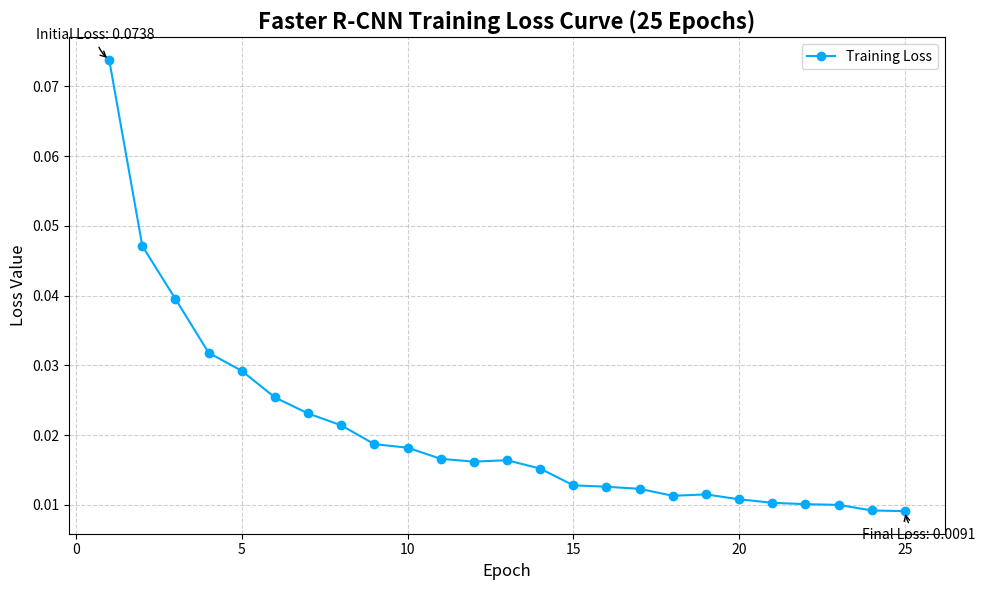

The matplotlib source for this figure:
import matplotlib.pyplot as plt
import numpy as np
import os

# --- Loss Data from Your Training Log ---
# This data is manually copied from the output of your completed 25-epoch run.
# A real training script would save this data automatically to a log file.
LOSS_VALUES = [
    0.0738, 0.0471, 0.0395, 0.0318, 0.0292, 0.0254, 0.0231, 0.0214, 0.0187,
    0.0182, 0.0166, 0.0162, 0.0164, 0.0152, 0.0128, 0.0126, 0.0123, 0.0113,
    0.0115, 0.0108, 0.0103, 0.0101, 0.0100, 0.0092, 0.0091
]
NUM_EPOCHS = len(LOSS_VALUES)
OUTPUT_DIR = './plots'

def plot_training_loss():
    """Generates and saves a plot of the training loss over epochs."""
    
    os.makedirs(OUTPUT_DIR, exist_ok=True)
    
    # Create the x-axis labels (Epochs 1 to 25)
    epochs = np.arange(1, NUM_EPOCHS + 1)
    
    # Initialize the figure and axes
    plt.figure(figsize=(10, 6))
    
    # Plot the data
    plt.plot(epochs, LOSS_VALUES, marker='o', linestyle='-', color='#00aaff', label='Training Loss')
    
    # Add title and labels
    plt.title('Faster R-CNN Training Loss Curve (25 Epochs)', fontsize=16, fontweight='bold')
    plt.xlabel('Epoch', fontsize=12)
    plt.ylabel('Loss Value', fontsize=12)
    
    # Add grid lines for readability
    plt.grid(True, linestyle='--', alpha=0.6)
    
    # Highlight the convergence with annotations
    plt.annotate(
        f'Initial Loss: {LOSS_VALUES[0]}', 
        (epochs[0], LOSS_VALUES[0]), 
        textcoords="offset points", 
        xytext=(-10, 15), 
        ha='center', 
        arrowprops=dict(arrowstyle="->", connectionstyle="arc3,rad=.2")
    )
    plt.annotate(
        f'Final Loss: {LOSS_VALUES[-1]}', 
        (epochs[-1], LOSS_VALUES[-1]), 
        textcoords="offset points", 
        xytext=(10, -20), 
        ha='center', 
        arrowprops=dict(arrowstyle="->", connectionstyle="arc3,rad=-.2")
    )
    
    plt.legend()
    plt.tight_layout()
    
    # Save the plot to a file
    output_path = os.path.join(OUTPUT_DIR, 'training_loss_curve.png')
    plt.savefig(output_path)
    print(f"Loss curve visualization saved to: {output_path}")

if __name__ == '__main__':
    # Matplotlib needs 'Agg' backend in non-GUI environments like JupyterLab terminal
    plt.switch_backend('Agg') 
    plot_training_loss()